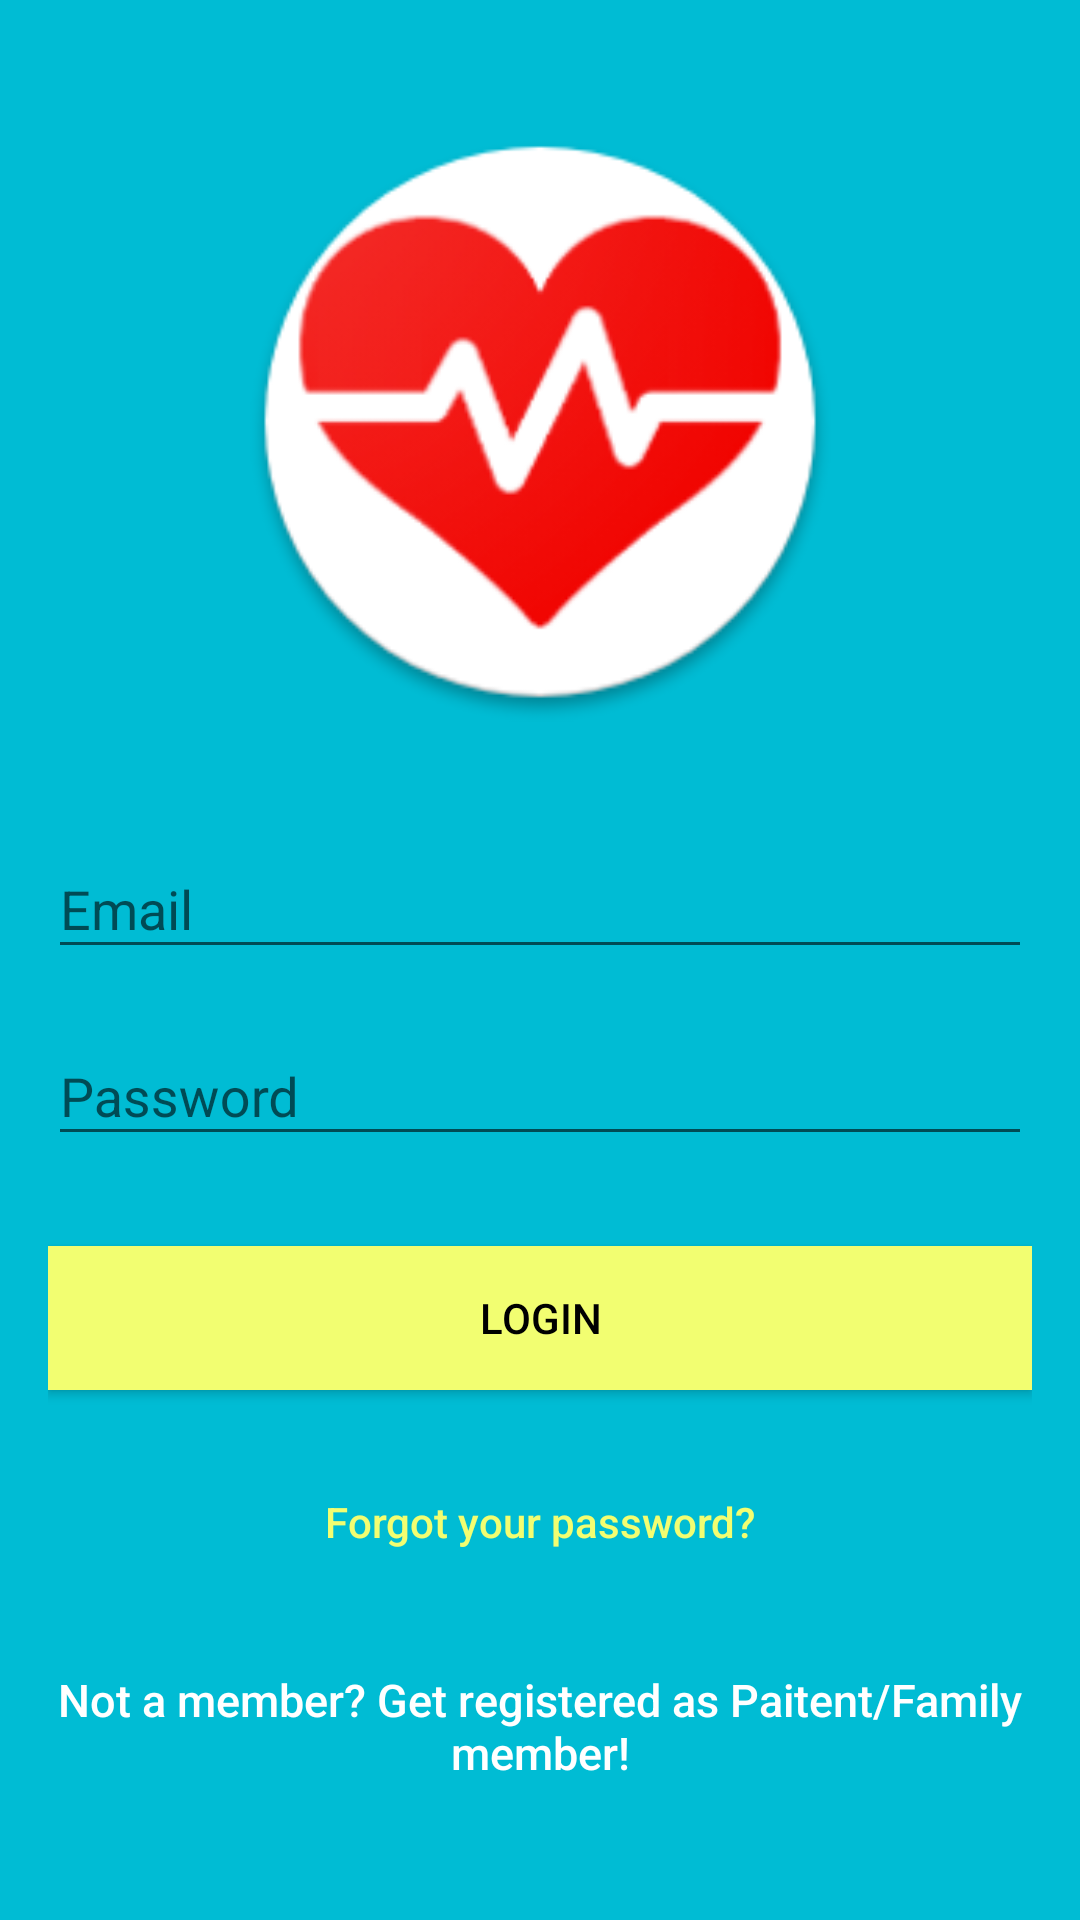

Produce the Android XML layout that renders to this screen, including the resource entries it uses.
<!-- AndroidManifest.xml: application theme Theme.AppCompat.Light.NoActionBar -->
<!-- res/layout/activity_login.xml -->
<?xml version="1.0" encoding="utf-8"?>
<android.support.design.widget.CoordinatorLayout xmlns:android="http://schemas.android.com/apk/res/android"
    xmlns:app="http://schemas.android.com/apk/res-auto"
    xmlns:tools="http://schemas.android.com/tools"
    android:layout_width="match_parent"
    android:layout_height="match_parent"
    android:fitsSystemWindows="true"
    tools:context="com.health_e.LoginActivity">

    <LinearLayout
        android:layout_width="fill_parent"
        android:layout_height="fill_parent"
        android:background="@color/colorPrimary"
        android:gravity="center"
        android:orientation="vertical"
        android:padding="@dimen/activity_horizontal_margin">


        <ImageView
            android:layout_width="@dimen/logo_w_h"
            android:layout_height="@dimen/logo_w_h"
            android:layout_gravity="center_horizontal"
            android:layout_marginBottom="30dp"
            android:src="@mipmap/ic_launcher_hq" />

        <android.support.design.widget.TextInputLayout
            android:layout_width="match_parent"
            android:layout_height="wrap_content">

            <EditText
                android:id="@+id/email"
                android:layout_width="match_parent"
                android:layout_height="wrap_content"
                android:layout_marginBottom="10dp"
                android:hint="@string/hint_email"
                android:inputType="textEmailAddress"
                android:textColor="@android:color/white"
                android:textColorHint="@android:color/white" />
        </android.support.design.widget.TextInputLayout>

        <android.support.design.widget.TextInputLayout
            android:layout_width="match_parent"
            android:layout_height="wrap_content">

            <EditText
                android:id="@+id/password"
                android:layout_width="fill_parent"
                android:layout_height="wrap_content"
                android:layout_marginBottom="10dp"
                android:hint="@string/hint_password"
                android:inputType="textPassword"
                android:textColor="@android:color/white"
                android:textColorHint="@android:color/white" />
        </android.support.design.widget.TextInputLayout>

        

        <Button
            android:id="@+id/btn_login"
            android:layout_width="fill_parent"
            android:layout_height="wrap_content"
            android:layout_marginTop="20dip"
            android:background="@color/colorAccent"
            android:text="@string/btn_login"
            android:textColor="@android:color/black" />

        <Button
            android:id="@+id/btn_reset_password"
            android:layout_width="fill_parent"
            android:layout_height="wrap_content"
            android:layout_marginTop="20dip"
            android:background="@null"
            android:text="@string/btn_forgot_password"
            android:textAllCaps="false"
            android:textColor="@color/colorAccent" />

        

        <Button
            android:id="@+id/btn_signup"
            android:layout_width="fill_parent"
            android:layout_height="wrap_content"
            android:layout_marginTop="20dip"
            android:background="@null"
            android:text="@string/btn_link_to_register"
            android:textAllCaps="false"
            android:textColor="@color/white"
            android:textSize="15dp" />
    </LinearLayout>

    <ProgressBar
        android:id="@+id/progressBar"
        android:layout_width="30dp"
        android:layout_height="30dp"
        android:layout_gravity="center|bottom"
        android:layout_marginBottom="20dp"
        android:visibility="gone" />
</android.support.design.widget.CoordinatorLayout>
<!-- resources referenced by this layout -->
<resources>
  <color name="colorAccent">#f2fe71</color>
  <color name="colorPrimary">#00bcd4</color>
  <color name="white">#ffffff</color>
  <dimen name="activity_horizontal_margin">16dp</dimen>
  <dimen name="logo_w_h">200dp</dimen>
  <!-- mipmap ic_launcher_hq: png bitmap (mipmap-xxxhdpi, 24182 bytes) -->
  <string name="btn_forgot_password">Forgot your password?</string>
  <string name="btn_link_to_register">Not a member? Get registered as Paitent/Family member!</string>
  <string name="btn_login">LOGIN</string>
  <string name="hint_email">Email</string>
  <string name="hint_password">Password</string>
</resources>
